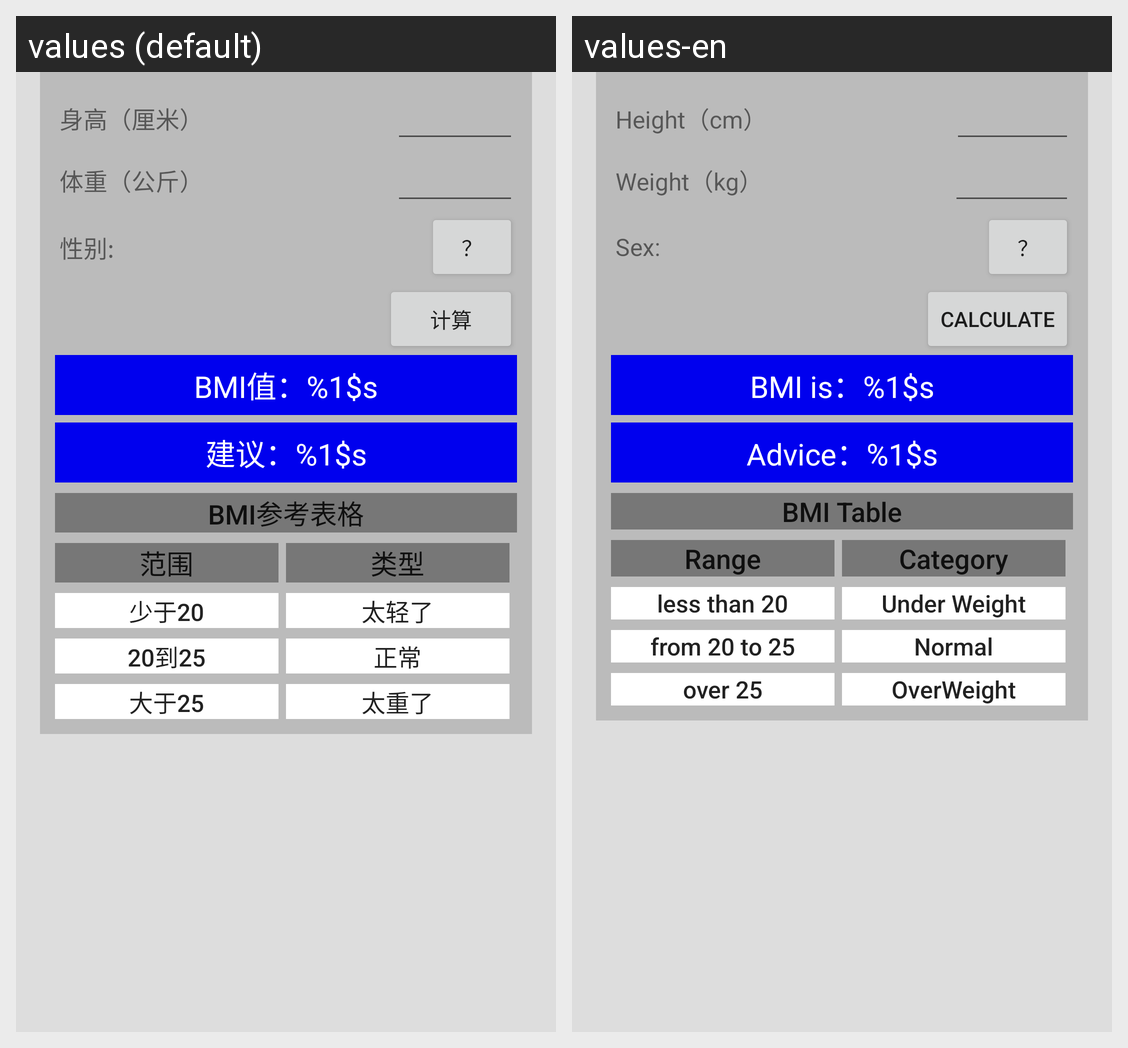

The same Android screen rendered under two of its app's locales, left to right. List the strings drawn on it with the default value and each locale's translation.
Android screen res/layout/bmi.xml rendered under 2 locales, left to right: values (default), values-en. Device: Nexus 5 (rendered at 1080×1920; each locale shown at half size, 540×960, under a caption strip naming it); theme AppTheme.
Strings drawn on this screen, with the default value and each locale's value (text and hints the layout hard-codes, and strings that could not be matched under every locale, appear in the picture but are not listed):

height
  values: 身高（厘米）
  values-en: Height（cm）

weight
  values: 体重（公斤）
  values-en: Weight（kg）

sex
  values: 性别:
  values-en: Sex:

doubt
  values: ？
  values-en: ？

calculate
  values: 计算
  values-en: calculate

bmi_value
  values: BMI值：%1$s
  values-en: BMI is：%1$s

advice
  values: 建议：%1$s
  values-en: Advice：%1$s

bmi_table
  values: BMI参考表格
  values-en: BMI Table

range
  values: 范围
  values-en: Range

bmi_category
  values: 类型
  values-en: Category

less20
  values: 少于20
  values-en: less than 20

category_less
  values: 太轻了
  values-en: Under Weight

normal
  values: 20到25
  values-en: from 20 to 25

category_normal
  values: 正常
  values-en: Normal

over25
  values: 大于25
  values-en: over 25

category_over
  values: 太重了
  values-en: OverWeight
